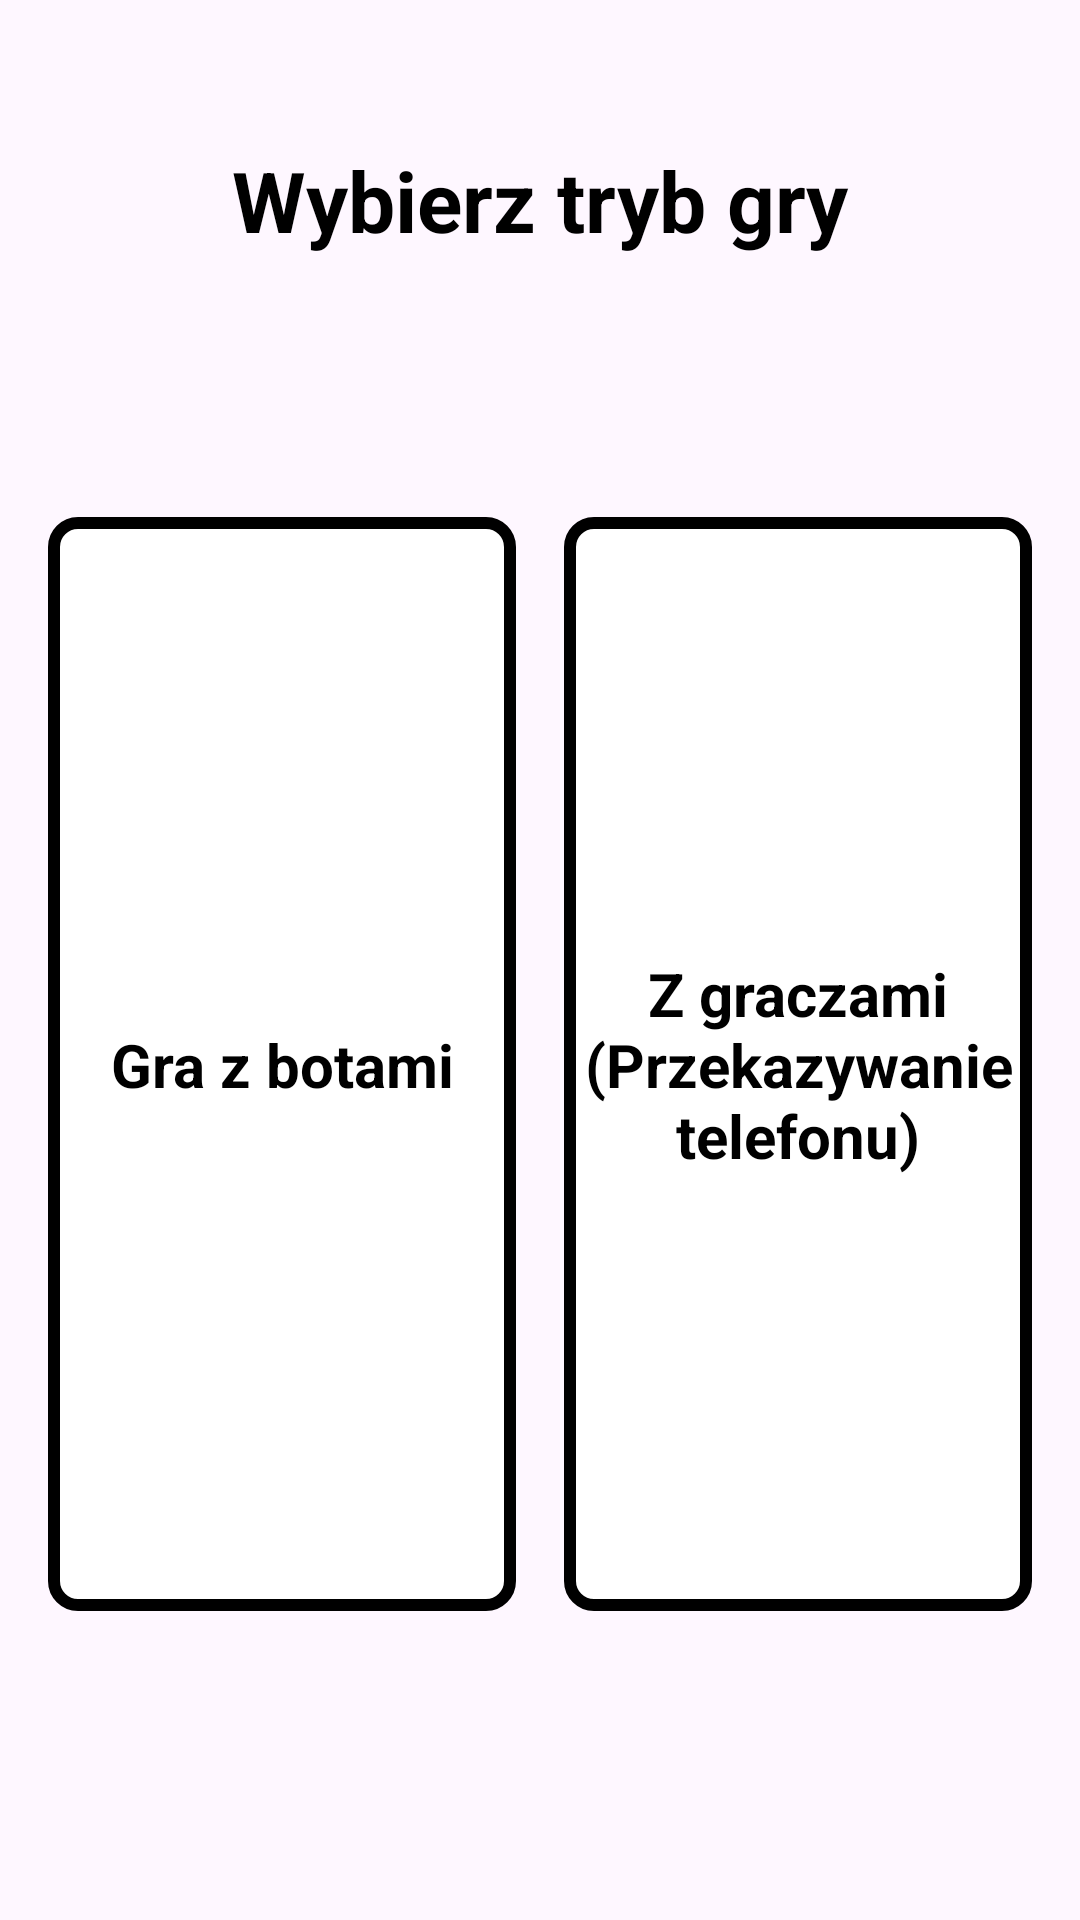

Android layout source for this screen:
<!-- AndroidManifest.xml: application theme Theme.Monopoly -->
<!-- res/layout/activity_matchmaking.xml -->
<?xml version="1.0" encoding="utf-8"?>
<androidx.constraintlayout.widget.ConstraintLayout xmlns:android="http://schemas.android.com/apk/res/android"
    xmlns:app="http://schemas.android.com/apk/res-auto"
    xmlns:tools="http://schemas.android.com/tools"
    android:layout_width="match_parent"
    android:layout_height="match_parent"
    android:padding="16dp"
    tools:context=".MatchmakingActivity">

    <TextView
        android:id="@+id/tv_title"
        android:layout_width="wrap_content"
        android:layout_height="wrap_content"
        android:text="Wybierz tryb gry"
        android:textSize="28sp"
        android:textStyle="bold"
        android:textColor="@android:color/black"
        app:layout_constraintTop_toTopOf="parent"
        app:layout_constraintStart_toStartOf="parent"
        app:layout_constraintEnd_toEndOf="parent"
        android:layout_marginTop="32dp"/>

    <LinearLayout
        android:layout_width="match_parent"
        android:layout_height="0dp"
        android:orientation="horizontal"
        android:gravity="center"
        app:layout_constraintTop_toBottomOf="@id/tv_title"
        app:layout_constraintBottom_toBottomOf="parent"
        app:layout_constraintHeight_percent="0.6"
        android:baselineAligned="false">

        <androidx.constraintlayout.widget.ConstraintLayout
            android:id="@+id/cl_bots"
            android:layout_width="0dp"
            android:layout_height="match_parent"
            android:layout_weight="1"
            android:layout_marginEnd="8dp"
            android:background="@drawable/black_square_frame"
            android:clickable="true"
            android:focusable="true">

            <TextView
                android:layout_width="wrap_content"
                android:layout_height="wrap_content"
                android:text="Gra z botami"
                android:textSize="20sp"
                android:textStyle="bold"
                android:gravity="center"
                android:textColor="@android:color/black"
                app:layout_constraintTop_toTopOf="parent"
                app:layout_constraintBottom_toBottomOf="parent"
                app:layout_constraintStart_toStartOf="parent"
                app:layout_constraintEnd_toEndOf="parent"/>

        </androidx.constraintlayout.widget.ConstraintLayout>

        <androidx.constraintlayout.widget.ConstraintLayout
            android:id="@+id/cl_players"
            android:layout_width="0dp"
            android:layout_height="match_parent"
            android:layout_weight="1"
            android:layout_marginStart="8dp"
            android:background="@drawable/black_square_frame"
            android:clickable="true"
            android:focusable="true">

            <TextView
                android:layout_width="wrap_content"
                android:layout_height="wrap_content"
                android:text="Z graczami (Przekazywanie telefonu)"
                android:textSize="20sp"
                android:textStyle="bold"
                android:gravity="center"
                android:textColor="@android:color/black"
                app:layout_constraintTop_toTopOf="parent"
                app:layout_constraintBottom_toBottomOf="parent"
                app:layout_constraintStart_toStartOf="parent"
                app:layout_constraintEnd_toEndOf="parent"/>

        </androidx.constraintlayout.widget.ConstraintLayout>
    </LinearLayout>

</androidx.constraintlayout.widget.ConstraintLayout>
<!-- resources referenced by this layout -->
<resources>
  <!-- drawable black_square_frame (drawable) -->
  <?xml version="1.0" encoding="utf-8"?>
  <shape xmlns:android="http://schemas.android.com/apk/res/android">
      <solid android:color="@android:color/white"/>
      <stroke android:width="4dp" android:color="@android:color/black"/>
      <corners android:radius="8dp"/>
  </shape>
  <style name="Theme.Monopoly" parent="Base.Theme.Monopoly" />
  <style name="Base.Theme.Monopoly" parent="Theme.Material3.DayNight.NoActionBar">
          
          
      </style>
</resources>
